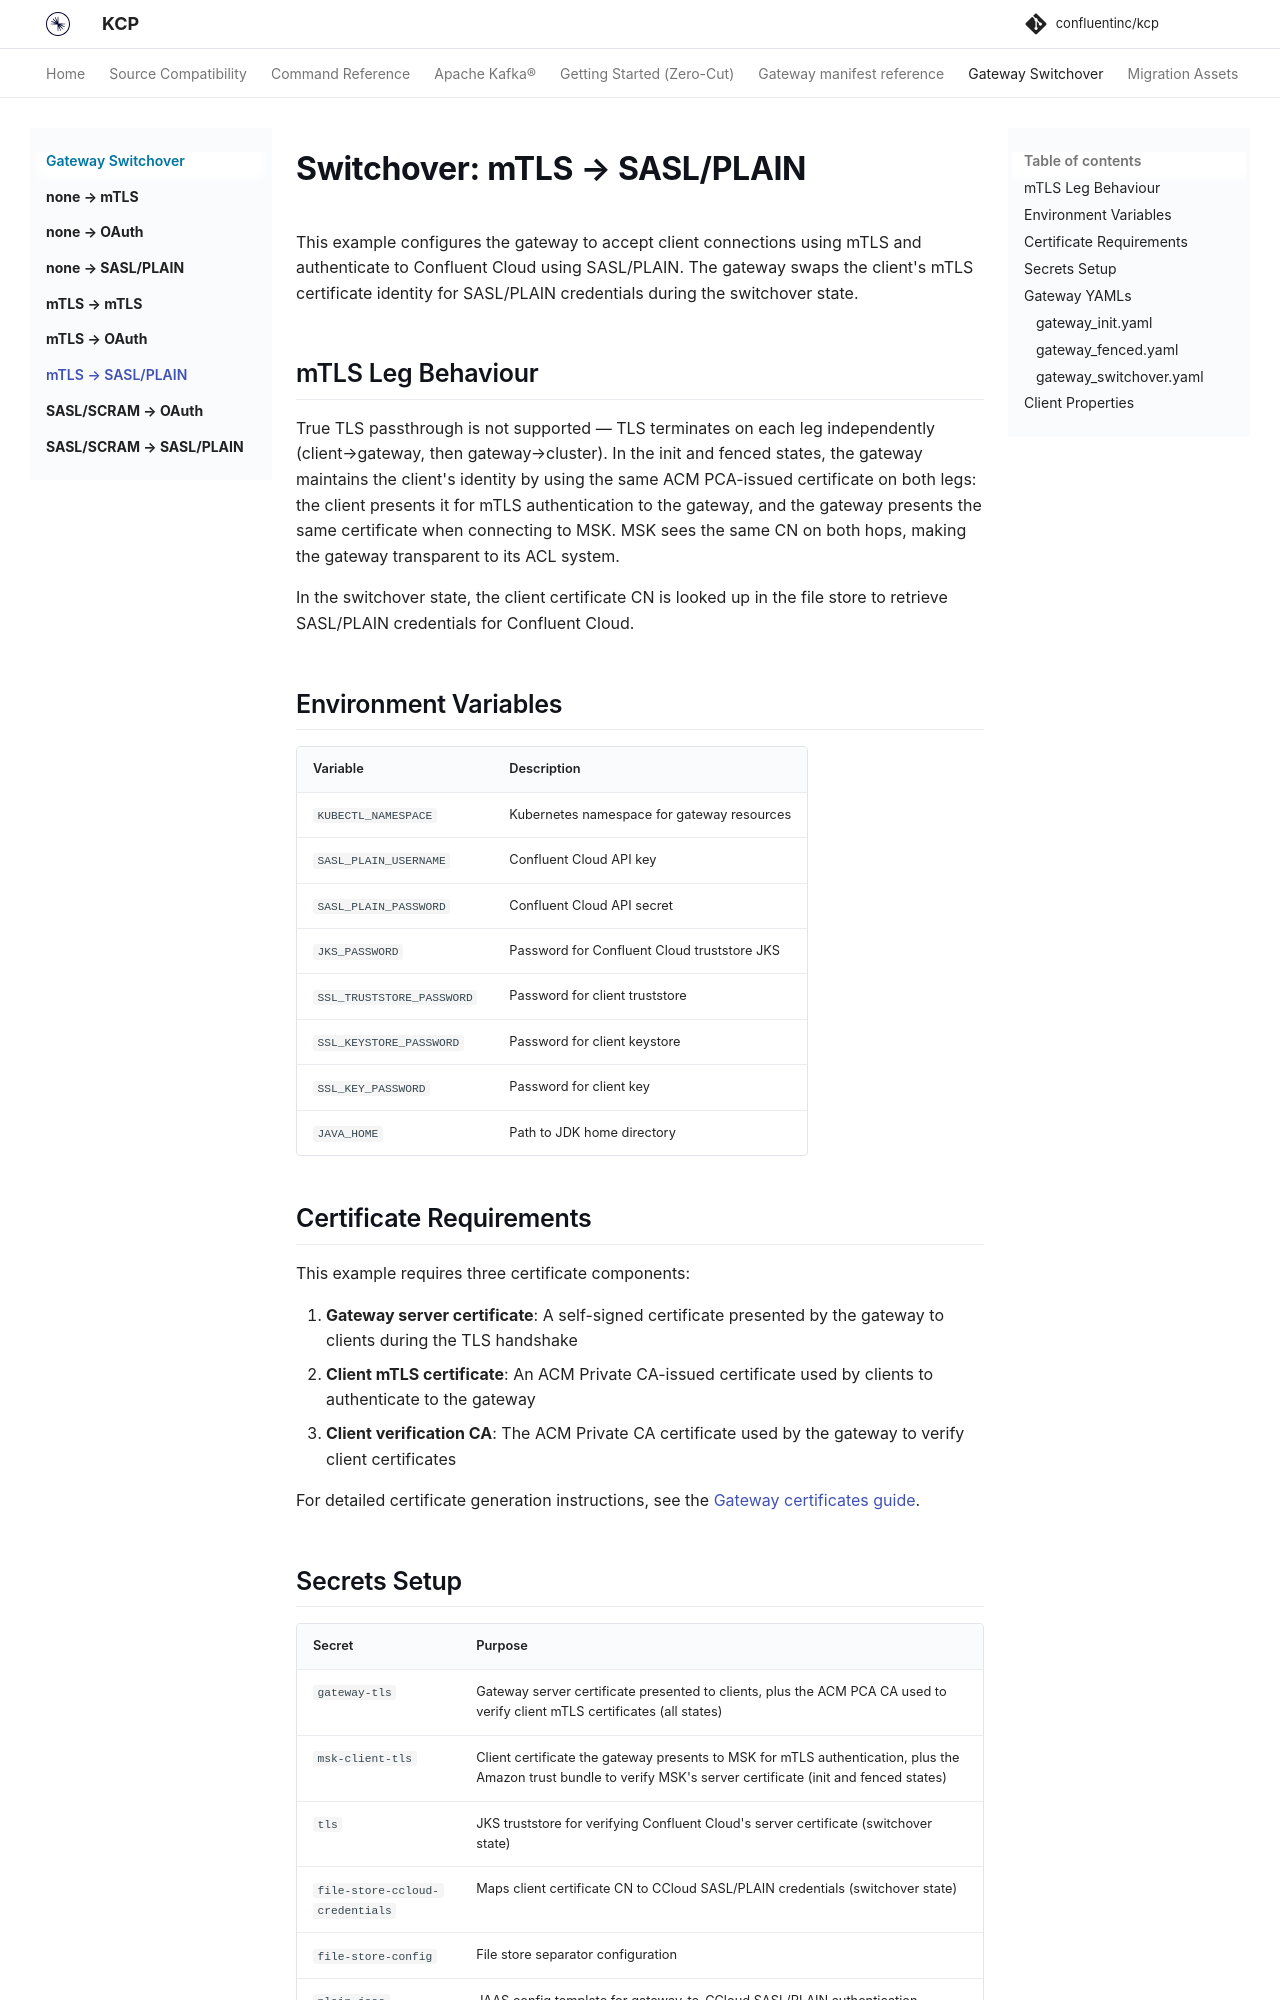

repository: confluentinc/kcp · page: 0.10.0/gateway-switchover/switchover-mtls-to-sasl-plain/index.html · generator: mkdocs

# Switchover: mTLS → SASL/PLAIN

This example configures the gateway to accept client connections using mTLS and authenticate to Confluent Cloud using SASL/PLAIN. The gateway swaps the client's mTLS certificate identity for SASL/PLAIN credentials during the switchover state.

## mTLS Leg Behaviour

True TLS passthrough is not supported — TLS terminates on each leg independently (client→gateway, then gateway→cluster). In the init and fenced states, the gateway maintains the client's identity by using the same ACM PCA-issued certificate on both legs: the client presents it for mTLS authentication to the gateway, and the gateway presents the same certificate when connecting to MSK. MSK sees the same CN on both hops, making the gateway transparent to its ACL system.

In the switchover state, the client certificate CN is looked up in the file store to retrieve SASL/PLAIN credentials for Confluent Cloud.

## Environment Variables

| Variable | Description |
|----------|-------------|
| `KUBECTL_NAMESPACE` | Kubernetes namespace for gateway resources |
| `SASL_PLAIN_USERNAME` | Confluent Cloud API key |
| `SASL_PLAIN_PASSWORD` | Confluent Cloud API secret |
| `JKS_PASSWORD` | Password for Confluent Cloud truststore JKS |
| `SSL_TRUSTSTORE_PASSWORD` | Password for client truststore |
| `SSL_KEYSTORE_PASSWORD` | Password for client keystore |
| `SSL_KEY_PASSWORD` | Password for client key |
| `JAVA_HOME` | Path to JDK home directory |

## Certificate Requirements

This example requires three certificate components:

1. **Gateway server certificate**: A self-signed certificate presented by the gateway to clients during the TLS handshake
2. **Client mTLS certificate**: An ACM Private CA-issued certificate used by clients to authenticate to the gateway
3. **Client verification CA**: The ACM Private CA certificate used by the gateway to verify client certificates

For detailed certificate generation instructions, see the [Gateway certificates guide](https://github.com/confluentinc/confluent-kubernetes-examples/blob/master/gateway/certificates/README.md).
